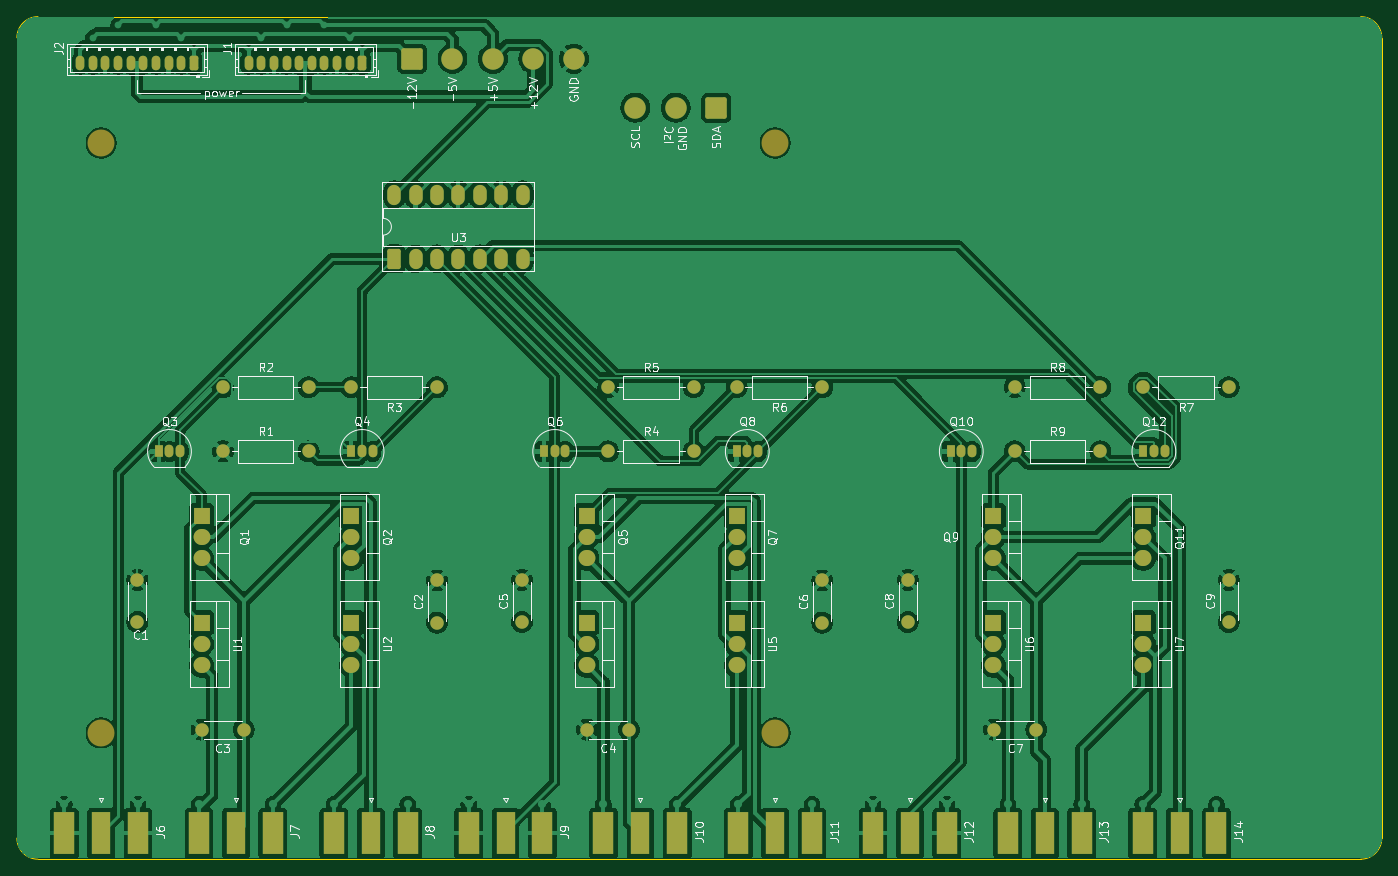
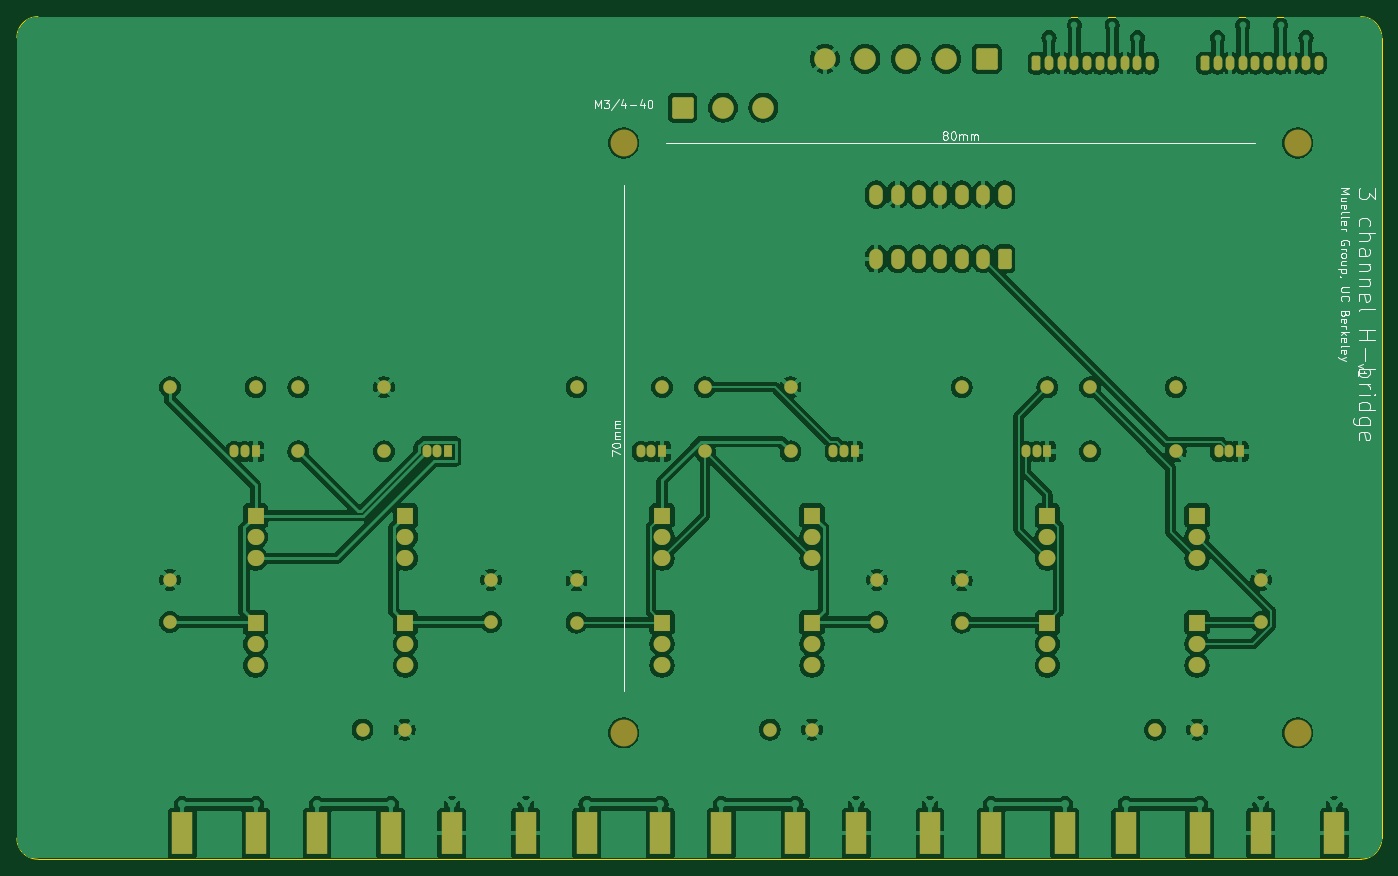
Circuit board: 9 layer files. Board 162.0 x 100.0 mm.
- bottom_copper: H_bridge-B_Cu.gbl (257968 bytes)
- bottom_mask: H_bridge-B_Mask.gbs (6106 bytes)
- paste: H_bridge-B_Paste.gbp (988 bytes)
- bottom_silk: H_bridge-B_Silkscreen.gbo (32201 bytes)
- outline: H_bridge-Edge_Cuts.gm1 (1033 bytes)
- top_copper: H_bridge-F_Cu.gtl (256633 bytes)
- top_mask: H_bridge-F_Mask.gts (6418 bytes)
- paste: H_bridge-F_Paste.gtp (1335 bytes)
- top_silk: H_bridge-F_Silkscreen.gto (102637 bytes)

=== bottom_copper: H_bridge-B_Cu.gbl (257968 bytes, source omitted) ===
=== bottom_mask: H_bridge-B_Mask.gbs ===
G04 #@! TF.GenerationSoftware,KiCad,Pcbnew,9.0.0*
G04 #@! TF.CreationDate,2025-06-03T18:34:14-07:00*
G04 #@! TF.ProjectId,H_bridge,485f6272-6964-4676-952e-6b696361645f,rev?*
G04 #@! TF.SameCoordinates,Original*
G04 #@! TF.FileFunction,Soldermask,Bot*
G04 #@! TF.FilePolarity,Negative*
%FSLAX46Y46*%
G04 Gerber Fmt 4.6, Leading zero omitted, Abs format (unit mm)*
G04 Created by KiCad (PCBNEW 9.0.0) date 2025-06-03 18:34:14*
%MOMM*%
%LPD*%
G01*
G04 APERTURE LIST*
G04 Aperture macros list*
%AMRoundRect*
0 Rectangle with rounded corners*
0 $1 Rounding radius*
0 $2 $3 $4 $5 $6 $7 $8 $9 X,Y pos of 4 corners*
0 Add a 4 corners polygon primitive as box body*
4,1,4,$2,$3,$4,$5,$6,$7,$8,$9,$2,$3,0*
0 Add four circle primitives for the rounded corners*
1,1,$1+$1,$2,$3*
1,1,$1+$1,$4,$5*
1,1,$1+$1,$6,$7*
1,1,$1+$1,$8,$9*
0 Add four rect primitives between the rounded corners*
20,1,$1+$1,$2,$3,$4,$5,0*
20,1,$1+$1,$4,$5,$6,$7,0*
20,1,$1+$1,$6,$7,$8,$9,0*
20,1,$1+$1,$8,$9,$2,$3,0*%
G04 Aperture macros list end*
%ADD10C,1.600000*%
%ADD11O,1.600000X1.600000*%
%ADD12RoundRect,0.249999X-1.025001X-1.025001X1.025001X-1.025001X1.025001X1.025001X-1.025001X1.025001X0*%
%ADD13C,2.550000*%
%ADD14R,1.050000X1.500000*%
%ADD15O,1.050000X1.500000*%
%ADD16RoundRect,0.250000X0.265000X0.615000X-0.265000X0.615000X-0.265000X-0.615000X0.265000X-0.615000X0*%
%ADD17O,1.030000X1.730000*%
%ADD18R,2.420000X5.080000*%
%ADD19R,2.000000X1.905000*%
%ADD20O,2.000000X1.905000*%
%ADD21C,3.200000*%
%ADD22RoundRect,0.250000X0.550000X-0.950000X0.550000X0.950000X-0.550000X0.950000X-0.550000X-0.950000X0*%
%ADD23O,1.600000X2.400000*%
%ADD24RoundRect,0.249999X1.025001X1.025001X-1.025001X1.025001X-1.025001X-1.025001X1.025001X-1.025001X0*%
G04 APERTURE END LIST*
D10*
X149860000Y-93980000D03*
D11*
X139700000Y-93980000D03*
D10*
X172640000Y-134620000D03*
X167640000Y-134620000D03*
D12*
X146900000Y-55000000D03*
D13*
X151700000Y-55000000D03*
X156500000Y-55000000D03*
X161300000Y-55000000D03*
X166100000Y-55000000D03*
D14*
X116840000Y-101600000D03*
D15*
X118110000Y-101600000D03*
X119380000Y-101600000D03*
D16*
X141000000Y-55500000D03*
D17*
X139500000Y-55500000D03*
X138000000Y-55500000D03*
X136500000Y-55500000D03*
X135000000Y-55500000D03*
X133500000Y-55500000D03*
X132000000Y-55500000D03*
X130500000Y-55500000D03*
X129000000Y-55500000D03*
X127500000Y-55500000D03*
D14*
X139700000Y-101600000D03*
D15*
X140970000Y-101600000D03*
X142240000Y-101600000D03*
D10*
X218440000Y-93980000D03*
D11*
X228600000Y-93980000D03*
D18*
X201620000Y-146930000D03*
X210380000Y-146930000D03*
D10*
X114300000Y-121840000D03*
X114300000Y-116840000D03*
D18*
X233620000Y-146930000D03*
X242380000Y-146930000D03*
D19*
X167640000Y-109220000D03*
D20*
X167640000Y-111760000D03*
X167640000Y-114300000D03*
D19*
X233680000Y-121920000D03*
D20*
X233680000Y-124460000D03*
X233680000Y-127000000D03*
D21*
X190000000Y-135000000D03*
D19*
X185420000Y-109220000D03*
D20*
X185420000Y-111760000D03*
X185420000Y-114300000D03*
D10*
X124460000Y-101600000D03*
D11*
X134620000Y-101600000D03*
D21*
X110000000Y-65000000D03*
D19*
X139700000Y-121920000D03*
D20*
X139700000Y-124460000D03*
X139700000Y-127000000D03*
D14*
X162560000Y-101600000D03*
D15*
X163830000Y-101600000D03*
X165100000Y-101600000D03*
D10*
X220980000Y-134620000D03*
X215980000Y-134620000D03*
D18*
X153620000Y-146930000D03*
X162380000Y-146930000D03*
D10*
X195580000Y-93980000D03*
D11*
X185420000Y-93980000D03*
D21*
X190000000Y-65000000D03*
D19*
X185420000Y-121920000D03*
D20*
X185420000Y-124460000D03*
X185420000Y-127000000D03*
D10*
X159940000Y-121840000D03*
X159940000Y-116840000D03*
D19*
X139700000Y-109220000D03*
D20*
X139700000Y-111760000D03*
X139700000Y-114300000D03*
D22*
X144780000Y-78740000D03*
D23*
X147320000Y-78740000D03*
X149860000Y-78740000D03*
X152400000Y-78740000D03*
X154940000Y-78740000D03*
X157480000Y-78740000D03*
X160020000Y-78740000D03*
X160020000Y-71120000D03*
X157480000Y-71120000D03*
X154940000Y-71120000D03*
X152400000Y-71120000D03*
X149860000Y-71120000D03*
X147320000Y-71120000D03*
X144780000Y-71120000D03*
D21*
X110000000Y-135000000D03*
D10*
X124460000Y-93980000D03*
D11*
X134620000Y-93980000D03*
D10*
X243840000Y-93980000D03*
D11*
X233680000Y-93980000D03*
D19*
X167640000Y-121920000D03*
D20*
X167640000Y-124460000D03*
X167640000Y-127000000D03*
D18*
X217620000Y-146930000D03*
X226380000Y-146930000D03*
D19*
X215900000Y-121920000D03*
D20*
X215900000Y-124460000D03*
X215900000Y-127000000D03*
D18*
X105620000Y-146930000D03*
X114380000Y-146930000D03*
D10*
X218440000Y-101600000D03*
D11*
X228600000Y-101600000D03*
D10*
X195580000Y-121920000D03*
X195580000Y-116920000D03*
D18*
X185620000Y-146930000D03*
X194380000Y-146930000D03*
D10*
X170180000Y-101600000D03*
D11*
X180340000Y-101600000D03*
D10*
X149860000Y-121920000D03*
X149860000Y-116920000D03*
X126920000Y-134620000D03*
X121920000Y-134620000D03*
D18*
X169620000Y-146930000D03*
X178380000Y-146930000D03*
X137620000Y-146930000D03*
X146380000Y-146930000D03*
D16*
X121000000Y-55500000D03*
D17*
X119500000Y-55500000D03*
X118000000Y-55500000D03*
X116500000Y-55500000D03*
X115000000Y-55500000D03*
X113500000Y-55500000D03*
X112000000Y-55500000D03*
X110500000Y-55500000D03*
X109000000Y-55500000D03*
X107500000Y-55500000D03*
D24*
X183000000Y-60800000D03*
D13*
X178200000Y-60800000D03*
X173400000Y-60800000D03*
D19*
X215900000Y-109220000D03*
D20*
X215900000Y-111760000D03*
X215900000Y-114300000D03*
D18*
X121620000Y-146930000D03*
X130380000Y-146930000D03*
D19*
X121920000Y-109220000D03*
D20*
X121920000Y-111760000D03*
X121920000Y-114300000D03*
D10*
X205740000Y-121840000D03*
X205740000Y-116840000D03*
D19*
X233680000Y-109220000D03*
D20*
X233680000Y-111760000D03*
X233680000Y-114300000D03*
D14*
X210820000Y-101600000D03*
D15*
X212090000Y-101600000D03*
X213360000Y-101600000D03*
D14*
X185420000Y-101600000D03*
D15*
X186690000Y-101600000D03*
X187960000Y-101600000D03*
D19*
X121920000Y-121920000D03*
D20*
X121920000Y-124460000D03*
X121920000Y-127000000D03*
D10*
X170180000Y-93980000D03*
D11*
X180340000Y-93980000D03*
D10*
X243840000Y-121840000D03*
X243840000Y-116840000D03*
D14*
X233680000Y-101600000D03*
D15*
X234950000Y-101600000D03*
X236220000Y-101600000D03*
M02*

=== paste: H_bridge-B_Paste.gbp ===
G04 #@! TF.GenerationSoftware,KiCad,Pcbnew,9.0.0*
G04 #@! TF.CreationDate,2025-06-03T18:34:14-07:00*
G04 #@! TF.ProjectId,H_bridge,485f6272-6964-4676-952e-6b696361645f,rev?*
G04 #@! TF.SameCoordinates,Original*
G04 #@! TF.FileFunction,Paste,Bot*
G04 #@! TF.FilePolarity,Positive*
%FSLAX46Y46*%
G04 Gerber Fmt 4.6, Leading zero omitted, Abs format (unit mm)*
G04 Created by KiCad (PCBNEW 9.0.0) date 2025-06-03 18:34:14*
%MOMM*%
%LPD*%
G01*
G04 APERTURE LIST*
%ADD10R,2.420000X5.080000*%
G04 APERTURE END LIST*
D10*
X201620000Y-146930000D03*
X210380000Y-146930000D03*
X233620000Y-146930000D03*
X242380000Y-146930000D03*
X153620000Y-146930000D03*
X162380000Y-146930000D03*
X217620000Y-146930000D03*
X226380000Y-146930000D03*
X105620000Y-146930000D03*
X114380000Y-146930000D03*
X185620000Y-146930000D03*
X194380000Y-146930000D03*
X169620000Y-146930000D03*
X178380000Y-146930000D03*
X137620000Y-146930000D03*
X146380000Y-146930000D03*
X121620000Y-146930000D03*
X130380000Y-146930000D03*
M02*

=== bottom_silk: H_bridge-B_Silkscreen.gbo (32201 bytes, source omitted) ===
=== outline: H_bridge-Edge_Cuts.gm1 ===
G04 #@! TF.GenerationSoftware,KiCad,Pcbnew,9.0.0*
G04 #@! TF.CreationDate,2025-06-03T18:34:14-07:00*
G04 #@! TF.ProjectId,H_bridge,485f6272-6964-4676-952e-6b696361645f,rev?*
G04 #@! TF.SameCoordinates,Original*
G04 #@! TF.FileFunction,Profile,NP*
%FSLAX46Y46*%
G04 Gerber Fmt 4.6, Leading zero omitted, Abs format (unit mm)*
G04 Created by KiCad (PCBNEW 9.0.0) date 2025-06-03 18:34:14*
%MOMM*%
%LPD*%
G01*
G04 APERTURE LIST*
G04 #@! TA.AperFunction,Profile*
%ADD10C,0.100000*%
G04 #@! TD*
G04 APERTURE END LIST*
D10*
X102500000Y-150000000D02*
X259500000Y-150000000D01*
X100000000Y-52500000D02*
G75*
G02*
X102500000Y-50000000I2500000J0D01*
G01*
X259500000Y-50000000D02*
G75*
G02*
X262000000Y-52500000I0J-2500000D01*
G01*
X102500000Y-150000000D02*
G75*
G02*
X100000000Y-147500000I0J2500000D01*
G01*
X259500000Y-50000000D02*
X102500000Y-50000000D01*
X262000000Y-52500000D02*
X262000000Y-147500000D01*
X100000000Y-52500000D02*
X100000000Y-147500000D01*
X262000000Y-147500000D02*
G75*
G02*
X259500000Y-150000000I-2500000J0D01*
G01*
M02*

=== top_copper: H_bridge-F_Cu.gtl (256633 bytes, source omitted) ===
=== top_mask: H_bridge-F_Mask.gts ===
G04 #@! TF.GenerationSoftware,KiCad,Pcbnew,9.0.0*
G04 #@! TF.CreationDate,2025-06-03T18:34:14-07:00*
G04 #@! TF.ProjectId,H_bridge,485f6272-6964-4676-952e-6b696361645f,rev?*
G04 #@! TF.SameCoordinates,Original*
G04 #@! TF.FileFunction,Soldermask,Top*
G04 #@! TF.FilePolarity,Negative*
%FSLAX46Y46*%
G04 Gerber Fmt 4.6, Leading zero omitted, Abs format (unit mm)*
G04 Created by KiCad (PCBNEW 9.0.0) date 2025-06-03 18:34:14*
%MOMM*%
%LPD*%
G01*
G04 APERTURE LIST*
G04 Aperture macros list*
%AMRoundRect*
0 Rectangle with rounded corners*
0 $1 Rounding radius*
0 $2 $3 $4 $5 $6 $7 $8 $9 X,Y pos of 4 corners*
0 Add a 4 corners polygon primitive as box body*
4,1,4,$2,$3,$4,$5,$6,$7,$8,$9,$2,$3,0*
0 Add four circle primitives for the rounded corners*
1,1,$1+$1,$2,$3*
1,1,$1+$1,$4,$5*
1,1,$1+$1,$6,$7*
1,1,$1+$1,$8,$9*
0 Add four rect primitives between the rounded corners*
20,1,$1+$1,$2,$3,$4,$5,0*
20,1,$1+$1,$4,$5,$6,$7,0*
20,1,$1+$1,$6,$7,$8,$9,0*
20,1,$1+$1,$8,$9,$2,$3,0*%
G04 Aperture macros list end*
%ADD10C,1.600000*%
%ADD11O,1.600000X1.600000*%
%ADD12RoundRect,0.249999X-1.025001X-1.025001X1.025001X-1.025001X1.025001X1.025001X-1.025001X1.025001X0*%
%ADD13C,2.550000*%
%ADD14R,1.050000X1.500000*%
%ADD15O,1.050000X1.500000*%
%ADD16RoundRect,0.250000X0.265000X0.615000X-0.265000X0.615000X-0.265000X-0.615000X0.265000X-0.615000X0*%
%ADD17O,1.030000X1.730000*%
%ADD18R,2.290000X5.080000*%
%ADD19R,2.420000X5.080000*%
%ADD20R,2.000000X1.905000*%
%ADD21O,2.000000X1.905000*%
%ADD22C,3.200000*%
%ADD23RoundRect,0.250000X0.550000X-0.950000X0.550000X0.950000X-0.550000X0.950000X-0.550000X-0.950000X0*%
%ADD24O,1.600000X2.400000*%
%ADD25RoundRect,0.249999X1.025001X1.025001X-1.025001X1.025001X-1.025001X-1.025001X1.025001X-1.025001X0*%
G04 APERTURE END LIST*
D10*
X149860000Y-93980000D03*
D11*
X139700000Y-93980000D03*
D10*
X172640000Y-134620000D03*
X167640000Y-134620000D03*
D12*
X146900000Y-55000000D03*
D13*
X151700000Y-55000000D03*
X156500000Y-55000000D03*
X161300000Y-55000000D03*
X166100000Y-55000000D03*
D14*
X116840000Y-101600000D03*
D15*
X118110000Y-101600000D03*
X119380000Y-101600000D03*
D16*
X141000000Y-55500000D03*
D17*
X139500000Y-55500000D03*
X138000000Y-55500000D03*
X136500000Y-55500000D03*
X135000000Y-55500000D03*
X133500000Y-55500000D03*
X132000000Y-55500000D03*
X130500000Y-55500000D03*
X129000000Y-55500000D03*
X127500000Y-55500000D03*
D14*
X139700000Y-101600000D03*
D15*
X140970000Y-101600000D03*
X142240000Y-101600000D03*
D10*
X218440000Y-93980000D03*
D11*
X228600000Y-93980000D03*
D18*
X206000000Y-146930000D03*
D19*
X201620000Y-146930000D03*
X210380000Y-146930000D03*
D10*
X114300000Y-121840000D03*
X114300000Y-116840000D03*
D18*
X238000000Y-146930000D03*
D19*
X233620000Y-146930000D03*
X242380000Y-146930000D03*
D20*
X167640000Y-109220000D03*
D21*
X167640000Y-111760000D03*
X167640000Y-114300000D03*
D20*
X233680000Y-121920000D03*
D21*
X233680000Y-124460000D03*
X233680000Y-127000000D03*
D22*
X190000000Y-135000000D03*
D20*
X185420000Y-109220000D03*
D21*
X185420000Y-111760000D03*
X185420000Y-114300000D03*
D10*
X124460000Y-101600000D03*
D11*
X134620000Y-101600000D03*
D22*
X110000000Y-65000000D03*
D20*
X139700000Y-121920000D03*
D21*
X139700000Y-124460000D03*
X139700000Y-127000000D03*
D14*
X162560000Y-101600000D03*
D15*
X163830000Y-101600000D03*
X165100000Y-101600000D03*
D10*
X220980000Y-134620000D03*
X215980000Y-134620000D03*
D18*
X158000000Y-146930000D03*
D19*
X153620000Y-146930000D03*
X162380000Y-146930000D03*
D10*
X195580000Y-93980000D03*
D11*
X185420000Y-93980000D03*
D22*
X190000000Y-65000000D03*
D20*
X185420000Y-121920000D03*
D21*
X185420000Y-124460000D03*
X185420000Y-127000000D03*
D10*
X159940000Y-121840000D03*
X159940000Y-116840000D03*
D20*
X139700000Y-109220000D03*
D21*
X139700000Y-111760000D03*
X139700000Y-114300000D03*
D23*
X144780000Y-78740000D03*
D24*
X147320000Y-78740000D03*
X149860000Y-78740000D03*
X152400000Y-78740000D03*
X154940000Y-78740000D03*
X157480000Y-78740000D03*
X160020000Y-78740000D03*
X160020000Y-71120000D03*
X157480000Y-71120000D03*
X154940000Y-71120000D03*
X152400000Y-71120000D03*
X149860000Y-71120000D03*
X147320000Y-71120000D03*
X144780000Y-71120000D03*
D22*
X110000000Y-135000000D03*
D10*
X124460000Y-93980000D03*
D11*
X134620000Y-93980000D03*
D10*
X243840000Y-93980000D03*
D11*
X233680000Y-93980000D03*
D20*
X167640000Y-121920000D03*
D21*
X167640000Y-124460000D03*
X167640000Y-127000000D03*
D18*
X222000000Y-146930000D03*
D19*
X217620000Y-146930000D03*
X226380000Y-146930000D03*
D20*
X215900000Y-121920000D03*
D21*
X215900000Y-124460000D03*
X215900000Y-127000000D03*
D18*
X110000000Y-146930000D03*
D19*
X105620000Y-146930000D03*
X114380000Y-146930000D03*
D10*
X218440000Y-101600000D03*
D11*
X228600000Y-101600000D03*
D10*
X195580000Y-121920000D03*
X195580000Y-116920000D03*
D18*
X190000000Y-146930000D03*
D19*
X185620000Y-146930000D03*
X194380000Y-146930000D03*
D10*
X170180000Y-101600000D03*
D11*
X180340000Y-101600000D03*
D10*
X149860000Y-121920000D03*
X149860000Y-116920000D03*
X126920000Y-134620000D03*
X121920000Y-134620000D03*
D18*
X174000000Y-146930000D03*
D19*
X169620000Y-146930000D03*
X178380000Y-146930000D03*
D18*
X142000000Y-146930000D03*
D19*
X137620000Y-146930000D03*
X146380000Y-146930000D03*
D16*
X121000000Y-55500000D03*
D17*
X119500000Y-55500000D03*
X118000000Y-55500000D03*
X116500000Y-55500000D03*
X115000000Y-55500000D03*
X113500000Y-55500000D03*
X112000000Y-55500000D03*
X110500000Y-55500000D03*
X109000000Y-55500000D03*
X107500000Y-55500000D03*
D25*
X183000000Y-60800000D03*
D13*
X178200000Y-60800000D03*
X173400000Y-60800000D03*
D20*
X215900000Y-109220000D03*
D21*
X215900000Y-111760000D03*
X215900000Y-114300000D03*
D18*
X126000000Y-146930000D03*
D19*
X121620000Y-146930000D03*
X130380000Y-146930000D03*
D20*
X121920000Y-109220000D03*
D21*
X121920000Y-111760000D03*
X121920000Y-114300000D03*
D10*
X205740000Y-121840000D03*
X205740000Y-116840000D03*
D20*
X233680000Y-109220000D03*
D21*
X233680000Y-111760000D03*
X233680000Y-114300000D03*
D14*
X210820000Y-101600000D03*
D15*
X212090000Y-101600000D03*
X213360000Y-101600000D03*
D14*
X185420000Y-101600000D03*
D15*
X186690000Y-101600000D03*
X187960000Y-101600000D03*
D20*
X121920000Y-121920000D03*
D21*
X121920000Y-124460000D03*
X121920000Y-127000000D03*
D10*
X170180000Y-93980000D03*
D11*
X180340000Y-93980000D03*
D10*
X243840000Y-121840000D03*
X243840000Y-116840000D03*
D14*
X233680000Y-101600000D03*
D15*
X234950000Y-101600000D03*
X236220000Y-101600000D03*
M02*

=== paste: H_bridge-F_Paste.gtp ===
G04 #@! TF.GenerationSoftware,KiCad,Pcbnew,9.0.0*
G04 #@! TF.CreationDate,2025-06-03T18:34:14-07:00*
G04 #@! TF.ProjectId,H_bridge,485f6272-6964-4676-952e-6b696361645f,rev?*
G04 #@! TF.SameCoordinates,Original*
G04 #@! TF.FileFunction,Paste,Top*
G04 #@! TF.FilePolarity,Positive*
%FSLAX46Y46*%
G04 Gerber Fmt 4.6, Leading zero omitted, Abs format (unit mm)*
G04 Created by KiCad (PCBNEW 9.0.0) date 2025-06-03 18:34:14*
%MOMM*%
%LPD*%
G01*
G04 APERTURE LIST*
%ADD10R,2.290000X5.080000*%
%ADD11R,2.420000X5.080000*%
G04 APERTURE END LIST*
D10*
X206000000Y-146930000D03*
D11*
X201620000Y-146930000D03*
X210380000Y-146930000D03*
D10*
X238000000Y-146930000D03*
D11*
X233620000Y-146930000D03*
X242380000Y-146930000D03*
D10*
X158000000Y-146930000D03*
D11*
X153620000Y-146930000D03*
X162380000Y-146930000D03*
D10*
X222000000Y-146930000D03*
D11*
X217620000Y-146930000D03*
X226380000Y-146930000D03*
D10*
X110000000Y-146930000D03*
D11*
X105620000Y-146930000D03*
X114380000Y-146930000D03*
D10*
X190000000Y-146930000D03*
D11*
X185620000Y-146930000D03*
X194380000Y-146930000D03*
D10*
X174000000Y-146930000D03*
D11*
X169620000Y-146930000D03*
X178380000Y-146930000D03*
D10*
X142000000Y-146930000D03*
D11*
X137620000Y-146930000D03*
X146380000Y-146930000D03*
D10*
X126000000Y-146930000D03*
D11*
X121620000Y-146930000D03*
X130380000Y-146930000D03*
M02*

=== top_silk: H_bridge-F_Silkscreen.gto (102637 bytes, source omitted) ===
